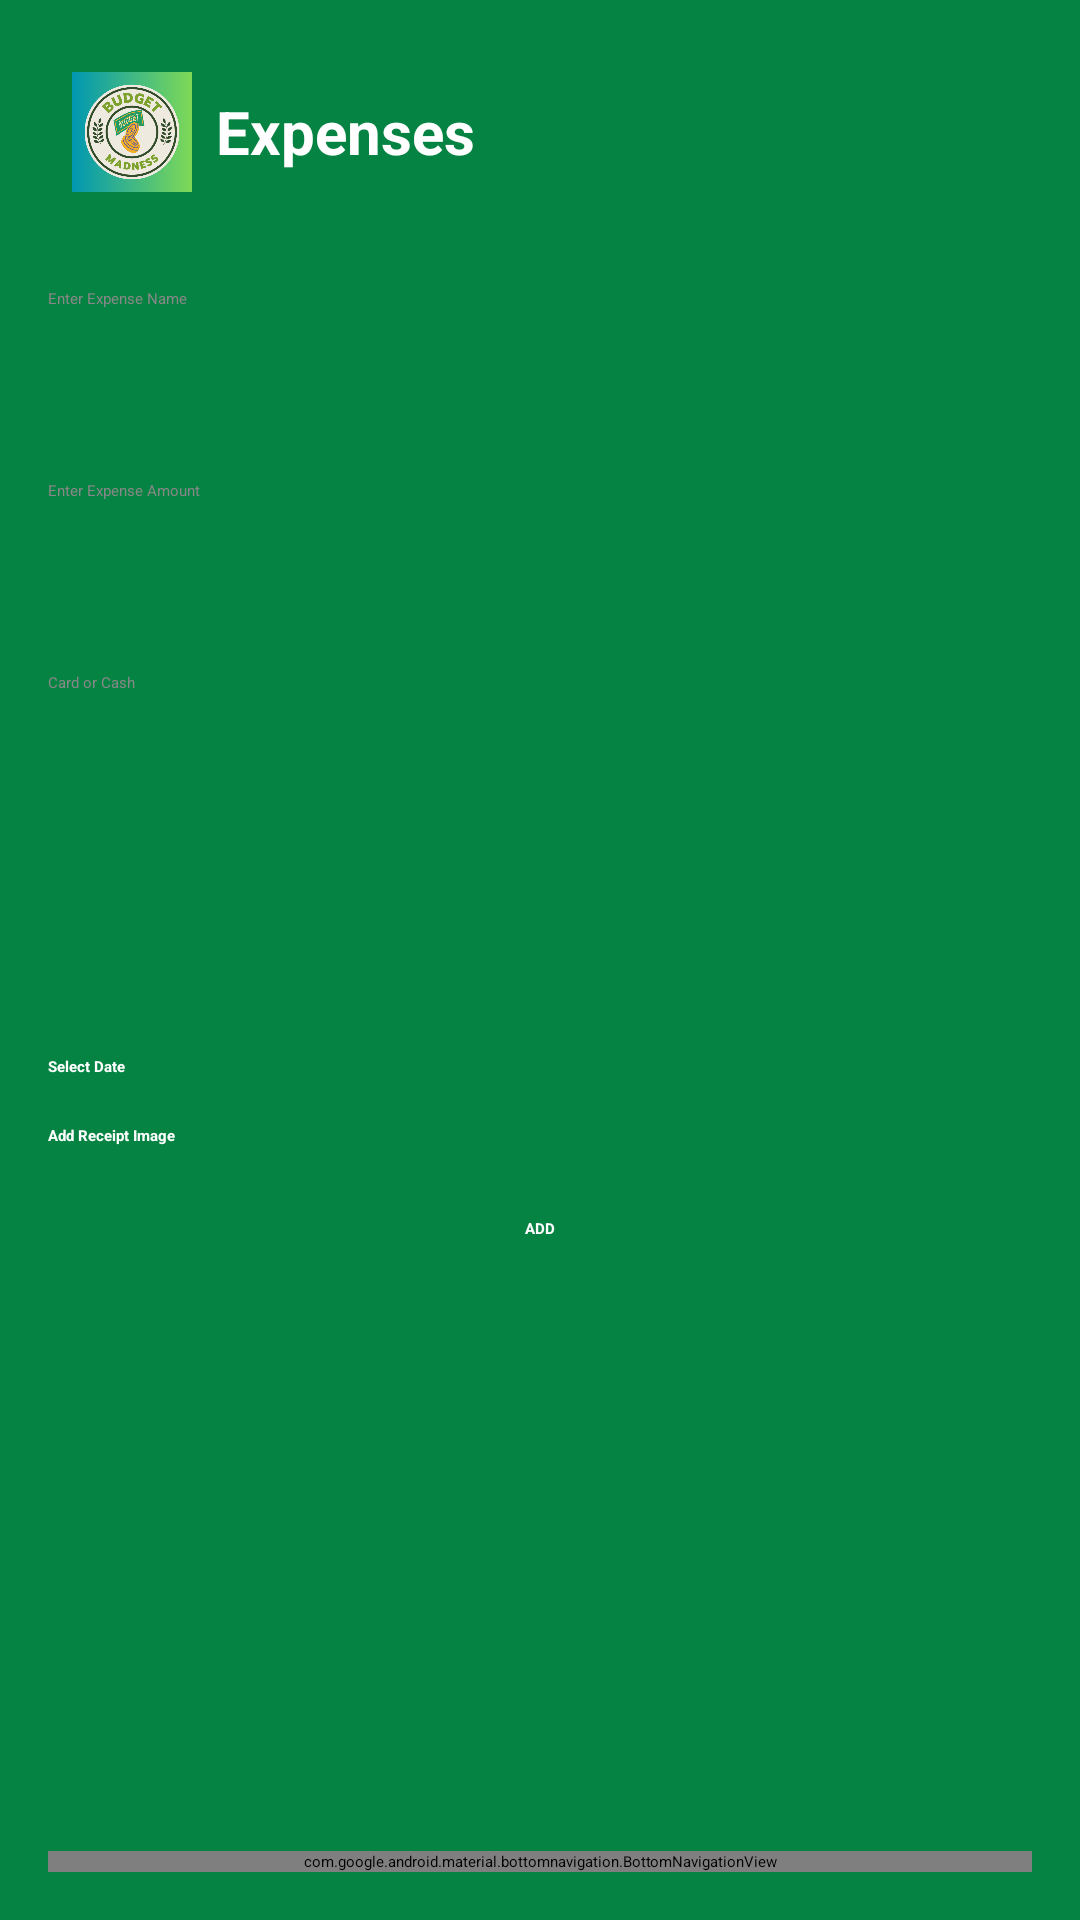

Reconstruct the res/layout file that produces this screen, plus the resources it refers to.
<!-- AndroidManifest.xml: application theme Theme.BudgetMadness -->
<!-- res/layout/activity_add_expenses.xml -->
<?xml version="1.0" encoding="utf-8"?>
<androidx.constraintlayout.widget.ConstraintLayout xmlns:android="http://schemas.android.com/apk/res/android"
    xmlns:app="http://schemas.android.com/apk/res-auto"
    xmlns:tools="http://schemas.android.com/tools"
    android:id="@+id/main"
    android:layout_width="match_parent"
    android:layout_height="match_parent"
    android:background="#058342"
    android:padding="16dp"
    tools:context=".AddExpensesActivity">

    
    <LinearLayout
        android:id="@+id/headerLayout"
        android:layout_width="0dp"
        android:layout_height="wrap_content"
        android:gravity="center_vertical"
        android:orientation="horizontal"
        android:padding="8dp"
        app:layout_constraintEnd_toEndOf="parent"
        app:layout_constraintStart_toStartOf="parent"
        app:layout_constraintTop_toTopOf="parent">

        <ImageView
            android:layout_width="40dp"
            android:layout_height="40dp"
            android:layout_marginEnd="8dp"
            android:contentDescription="Logo"
            android:src="@drawable/ic_logo" />

        <TextView
            android:layout_width="wrap_content"
            android:layout_height="wrap_content"
            android:text="Expenses"
            android:textColor="#FFFFFF"
            android:textSize="20sp"
            android:textStyle="bold" />
    </LinearLayout>

    
    <EditText
        android:id="@+id/expenseNameInput"
        android:layout_width="0dp"
        android:layout_height="48dp"
        android:layout_marginTop="24dp"
        android:backgroundTint="#FFFFFF"
        android:hint="Enter Expense Name"
        android:textColor="#FFFFFF"
        android:textColorHint="#888888"
        app:layout_constraintEnd_toEndOf="parent"
        app:layout_constraintStart_toStartOf="parent"
        app:layout_constraintTop_toBottomOf="@id/headerLayout" />

    <EditText
        android:id="@+id/expenseAmountInput"
        android:layout_width="0dp"
        android:layout_height="48dp"
        android:layout_marginTop="16dp"
        android:backgroundTint="#FFFFFF"
        android:hint="Enter Expense Amount"
        android:inputType="numberDecimal"
        android:textColor="#FFFFFF"
        android:textColorHint="#888888"
        app:layout_constraintEnd_toEndOf="parent"
        app:layout_constraintStart_toStartOf="parent"
        app:layout_constraintTop_toBottomOf="@id/expenseNameInput" />

    <Spinner
        android:id="@+id/monthSpinner"
        android:layout_width="0dp"
        android:layout_height="48dp"
        android:layout_marginTop="16dp"
        android:backgroundTint="#FFFFFF"
        app:layout_constraintEnd_toEndOf="parent"
        app:layout_constraintStart_toStartOf="parent"
        app:layout_constraintTop_toBottomOf="@id/categorySpinner" />

    <EditText
        android:id="@+id/paymentMethodInput"
        android:layout_width="0dp"
        android:layout_height="48dp"
        android:layout_marginTop="16dp"
        android:backgroundTint="#FFFFFF"
        android:hint="Card or Cash"
        android:textColor="#FFFFFF"
        android:textColorHint="#888888"
        app:layout_constraintEnd_toEndOf="parent"
        app:layout_constraintStart_toStartOf="parent"
        app:layout_constraintTop_toBottomOf="@id/expenseAmountInput" />

    <Spinner
        android:id="@+id/categorySpinner"
        android:layout_width="0dp"
        android:layout_height="48dp"
        android:layout_marginTop="16dp"
        android:backgroundTint="#FFFFFF"
        app:layout_constraintEnd_toEndOf="parent"
        app:layout_constraintStart_toStartOf="parent"
        app:layout_constraintTop_toBottomOf="@id/paymentMethodInput" />

    <Button
        android:id="@+id/selectDateButton"
        android:layout_width="0dp"
        android:layout_height="wrap_content"
        android:layout_marginTop="16dp"
        android:backgroundTint="#4CAF50"
        android:text="Select Date"
        android:textColor="#FFFFFF"
        android:textStyle="bold"
        app:layout_constraintEnd_toEndOf="parent"
        app:layout_constraintStart_toStartOf="parent"
        app:layout_constraintTop_toBottomOf="@id/categorySpinner" />

    <Button
        android:id="@+id/uploadReceiptButton"
        android:layout_width="0dp"
        android:layout_height="wrap_content"
        android:layout_marginTop="16dp"
        android:backgroundTint="#4CAF50"
        android:text="Add Receipt Image"
        android:textColor="#FFFFFF"
        android:textStyle="bold"
        app:layout_constraintEnd_toEndOf="parent"
        app:layout_constraintStart_toStartOf="parent"
        app:layout_constraintTop_toBottomOf="@id/selectDateButton" />

    <Button
        android:id="@+id/addExpenseButton"
        android:layout_width="wrap_content"
        android:layout_height="wrap_content"
        android:layout_marginTop="24dp"
        android:backgroundTint="#008174"
        android:text="ADD"
        android:textColor="#FFFFFF"
        android:textStyle="bold"
        app:layout_constraintEnd_toEndOf="parent"
        app:layout_constraintStart_toStartOf="parent"
        app:layout_constraintTop_toBottomOf="@id/uploadReceiptButton" />

    <com.google.android.material.bottomnavigation.BottomNavigationView
        android:id="@+id/bottomNavigationView"
        android:layout_width="0dp"
        android:layout_height="wrap_content"
        android:background="#8BC34A"
        app:itemIconTint="@null"
        app:itemTextColor="@color/white"
        app:layout_constraintBottom_toBottomOf="parent"
        app:layout_constraintEnd_toEndOf="parent"
        app:layout_constraintStart_toStartOf="parent"
        app:menu="@menu/bottom_nav_home_menu" />

</androidx.constraintlayout.widget.ConstraintLayout>
<!-- resources referenced by this layout -->
<resources>
  <!-- drawable ic_logo: png bitmap (drawable, 62663 bytes) -->
  <style name="Theme.BudgetMadness" parent="Base.Theme.BudgetMadness" />
  <!-- not gathered from this repository: default colours our renderer supplied (Android Studio template values) -->
  <color name="white">#FFFFFFFF</color>
</resources>
